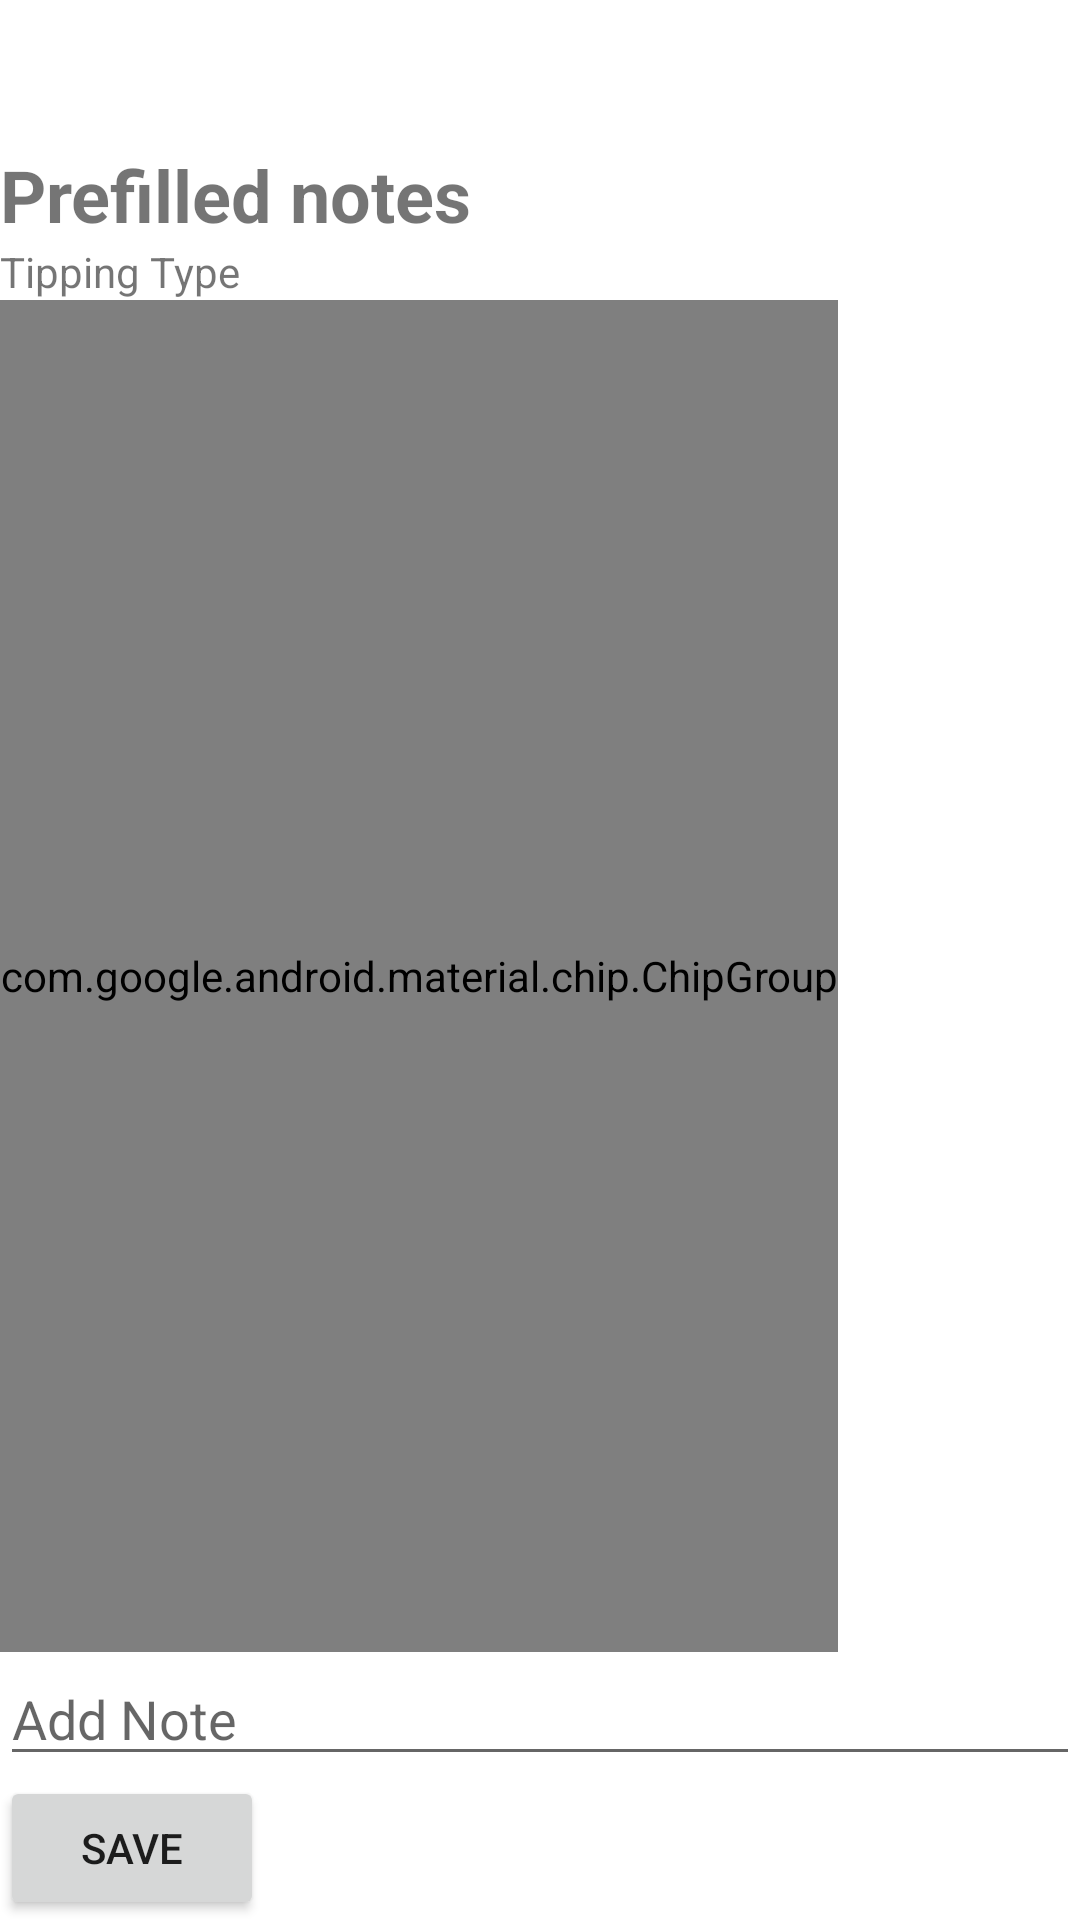

Produce the Android XML layout that renders to this screen, including the resource entries it uses.
<!-- AndroidManifest.xml: application theme Theme.MyApp -->
<!-- res/layout/fragment_location_add_note.xml -->
<?xml version="1.0" encoding="utf-8"?>
<LinearLayout xmlns:android="http://schemas.android.com/apk/res/android"
    xmlns:app="http://schemas.android.com/apk/res-auto"
    xmlns:tools="http://schemas.android.com/tools"
    android:layout_width="match_parent"
    android:layout_height="match_parent"
    android:orientation="vertical"
    android:layout_marginLeft="16dp"
    android:layout_marginRight="16dp"
    tools:context=".LocationAddNoteFragment">


        <TextView
            android:id="@+id/AddressTextViewAddNote"
            android:layout_width="match_parent"
            android:layout_height="wrap_content"
            android:textSize="18sp"
            android:textStyle="bold" />

        <TextView
            android:id="@+id/addressSubTextViewAddNote"
            android:layout_width="match_parent"
            android:layout_height="wrap_content"
            android:textSize="18sp"
            android:textStyle="bold" />

        <TextView
            android:id="@+id/textView2"
            android:layout_width="match_parent"
            android:layout_height="wrap_content"
            android:text="@string/prefilled_notes"
            android:textSize="24sp"
            android:textStyle="bold" />

        <TextView
            android:id="@+id/textView"
            android:layout_width="match_parent"
            android:layout_height="wrap_content"
            android:text="@string/tipping_type" />

        <com.google.android.material.chip.ChipGroup
            android:id="@+id/noteTipStatus"
            style="@style/Widget.MaterialComponents.Chip.Filter"
            android:layout_width="wrap_content"
            android:layout_height="0dp"
            android:layout_weight="1"
            app:singleLine="false"
            app:singleSelection="true">

            <com.google.android.material.chip.Chip
                android:id="@+id/roundUpChip"
                style="@style/Widget.MaterialComponents.Chip.Filter"
                android:layout_width="wrap_content"
                android:layout_height="wrap_content"
                android:text="@string/round_up" />

            <com.google.android.material.chip.Chip
                android:id="@+id/noTipChip"
                style="@style/Widget.MaterialComponents.Chip.Filter"
                android:layout_width="wrap_content"
                android:layout_height="wrap_content"
                android:text="@string/no_tip" />

            <com.google.android.material.chip.Chip
                android:id="@+id/runDownTipChip"
                style="@style/Widget.MaterialComponents.Chip.Filter"
                android:layout_width="wrap_content"
                android:layout_height="wrap_content"
                android:text="@string/round_down" />

            <com.google.android.material.chip.Chip
                android:id="@+id/cashTipChip"
                style="@style/Widget.MaterialComponents.Chip.Filter"
                android:layout_width="wrap_content"
                android:layout_height="wrap_content"
                android:text="@string/cash_tip" />

            <com.google.android.material.chip.Chip
                android:id="@+id/goodTipsChip"
                style="@style/Widget.MaterialComponents.Chip.Filter"
                android:layout_width="wrap_content"
                android:layout_height="wrap_content"
                android:text="@string/good_tips" />

            <com.google.android.material.chip.Chip
                android:id="@+id/creditManualChip"
                style="@style/Widget.MaterialComponents.Chip.Filter"
                android:layout_width="wrap_content"
                android:layout_height="wrap_content"
                android:text="@string/credit_manual" />

        </com.google.android.material.chip.ChipGroup>

        <EditText
            android:id="@+id/locationNote"
            android:layout_width="match_parent"
            android:layout_height="wrap_content"
            android:hint="@string/add_note"
            android:importantForAutofill="no"
            android:inputType="text" />

        <Button
            android:id="@+id/saveNoteButton"
            android:layout_width="wrap_content"
            android:layout_height="wrap_content"
            android:text="@string/save" />

</LinearLayout>
<!-- resources referenced by this layout -->
<resources>
  <string name="add_note">Add Note</string>
  <string name="cash_tip">Cash Tip</string>
  <string name="credit_manual">Credit Manual</string>
  <string name="good_tips">Good Tips</string>
  <string name="no_tip">No Tip</string>
  <string name="prefilled_notes">Prefilled notes</string>
  <string name="round_down">Round Down</string>
  <string name="round_up">Round Up</string>
  <string name="save">Save</string>
  <string name="tipping_type">Tipping Type</string>
  <style name="Theme.MyApp" parent="Base.Theme.MyApp" />
  <style name="Base.Theme.MaterialThemeBuilder" parent="Theme.MaterialComponents.DayNight.NoActionBar">
          <item name="android:statusBarColor" tools:ignore="NewApi">?attr/colorSurface</item>
          <item name="android:windowLightStatusBar" tools:ignore="NewApi">true</item>
          <item name="android:navigationBarColor" tools:ignore="NewApi">
              ?android:attr/colorBackground
          </item>
          <item name="android:windowLightNavigationBar" tools:ignore="NewApi">true</item>
          <item name="android:navigationBarDividerColor" tools:ignore="NewApi">
              ?attr/colorControlHighlight
          </item>
          <item name="windowNoTitle">true</item>
      </style>
  <color name="mm_pine_green">#004438</color>
  <color name="mm_pine_green_shade_2">#00A385</color>
  <color name="white_50">#ffffff</color>
  <color name="red_600">#b00020</color>
  <color name="black_900">#000000</color>
</resources>
